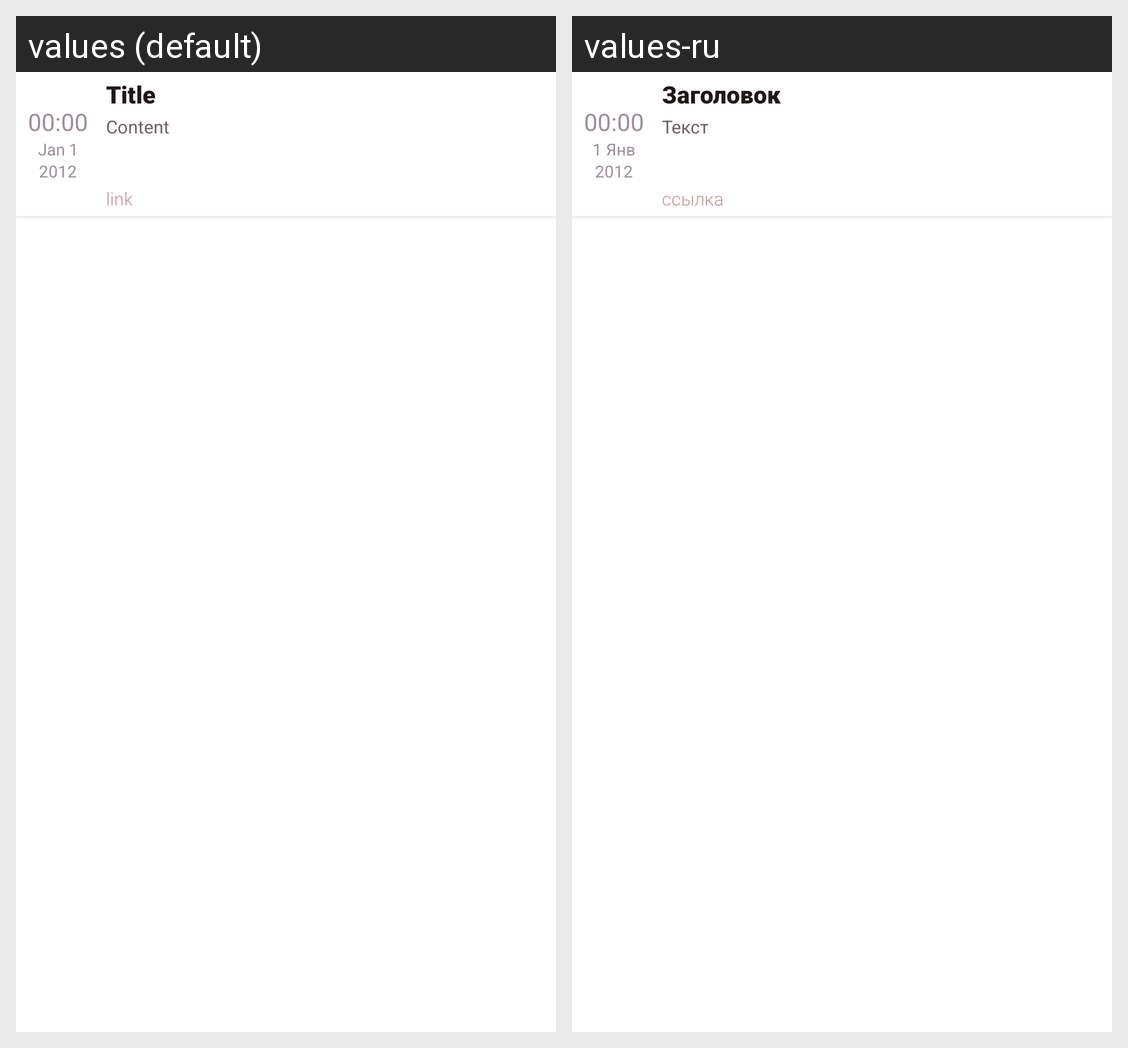

Locale-by-locale string values for the Android screen shown in this grid:
Android screen res/layout/recycler_view_news_item.xml rendered under 2 locales, left to right: values (default), values-ru. Device: Nexus 5 (rendered at 1080×1920; each locale shown at half size, 540×960, under a caption strip naming it); theme Theme.TrackNews.
Strings drawn on this screen, with the default value and each locale's value (text and hints the layout hard-codes, and strings that could not be matched under every locale, appear in the picture but are not listed):

newsItemTime
  values: 00:00
  values-ru: 00:00

newsItemDayMonth
  values: Jan 1
  values-ru: 1 Янв

newsItemYear
  values: 2012
  values-ru: 2012

newsItemTitle
  values: Title
  values-ru: Заголовок

newsItemContent
  values: Content
  values-ru: Текст

newsItemLink
  values: link
  values-ru: ссылка
